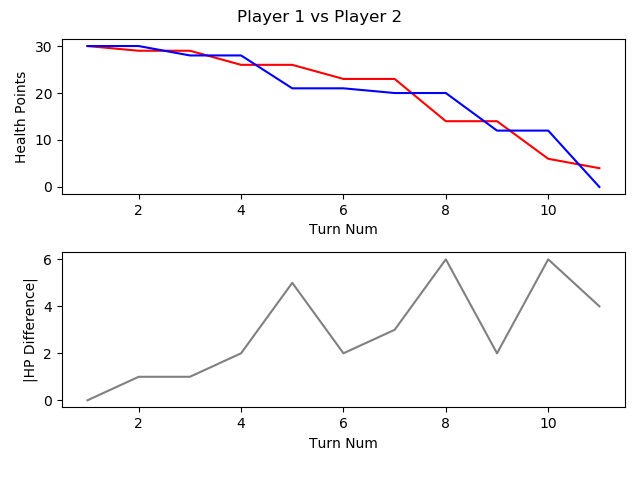

The data file committed next to this chart (first rows):
, TURN_NO, P1_HEALTH, P2_HEALTH, CURRENT_PLAYER, AMOUNTHEALEDTHISTURN, NUMATTACKSTHISTURN, NUMCARDSDRAWNTHISTURN, NUMCARDSPLAYEDTHISTURN, NUMCARDSTODRAW, NUMELEMENTALSPLAYEDLASTTURN, NUMELEMENTALSPLAYEDTHISTURN, NUMFRIENDLYMINIONSTHATATTACKEDTHISTURN, NUMFRIENDLYMINIONSTHATDIEDTHISTURN, NUMMINIONSPLAYEDTHISTURN, NUMMINIONSPLAYERKILLEDTHISTURN, NUMOPTIONSPLAYEDTHISTURN, NUMSECRETSPLAYEDTHISGAME, NUMSPELLSPLAYEDTHISGAME, NUMTIMESHEROPOWERUSEDTHISGAME, REMAININGMANA, TOTALMANASPENTTHISGAME, USEDMANATHISTURN
1, 1, 30, 30, P1 FitzVonGerald, 0, 0, 1, 1, 0, 0, 0, 0, 0, 1, 0, 1, 0, 0, 0, 0, 1, 1
2, 2, 29, 30, P2 RehHausZuckFuchs, 0, 0, 1, 1, 0, 0, 0, 0, 0, 0, 0, 2, 0, 1, 0, 0, 1, 1
3, 3, 29, 28, P1 FitzVonGerald, 0, 0, 1, 1, 0, 0, 0, 1, 0, 1, 0, 3, 0, 0, 0, 1, 2, 1
4, 4, 26, 28, P2 RehHausZuckFuchs, 0, 0, 1, 2, 0, 0, 0, 0, 0, 0, 0, 3, 0, 2, 0, 0, 4, 2
5, 5, 26, 21, P1 FitzVonGerald, 0, 0, 1, 1, 0, 0, 0, 2, 0, 0, 0, 4, 0, 1, 0, 1, 4, 2
6, 6, 23, 21, P2 RehHausZuckFuchs, 0, 0, 1, 2, 0, 0, 0, 0, 0, 2, 0, 3, 0, 2, 0, 0, 7, 3
7, 7, 23, 20, P1 FitzVonGerald, 0, 0, 1, 1, 0, 0, 0, 2, 2, 1, 3, 4, 0, 1, 0, 1, 7, 3
8, 8, 14, 20, P2 RehHausZuckFuchs, 0, 0, 1, 1, 0, 0, 0, 2, 0, 1, 0, 3, 0, 2, 0, 0, 11, 4
9, 9, 14, 12, P1 FitzVonGerald, 0, 0, 1, 2, 0, 0, 0, 1, 0, 1, 0, 4, 0, 1, 0, 0, 12, 5
10, 10, 6, 12, P2 RehHausZuckFuchs, 0, 0, 1, 4, 0, 0, 0, 3, 1, 4, 2, 8, 0, 2, 0, 0, 16, 5
11, 11, 4, 0, P1 FitzVonGerald, 0, 0, 2, 1, 0, 0, 0, 2, 0, 1, 0, 4, 0, 1, 1, 0, 18, 6
